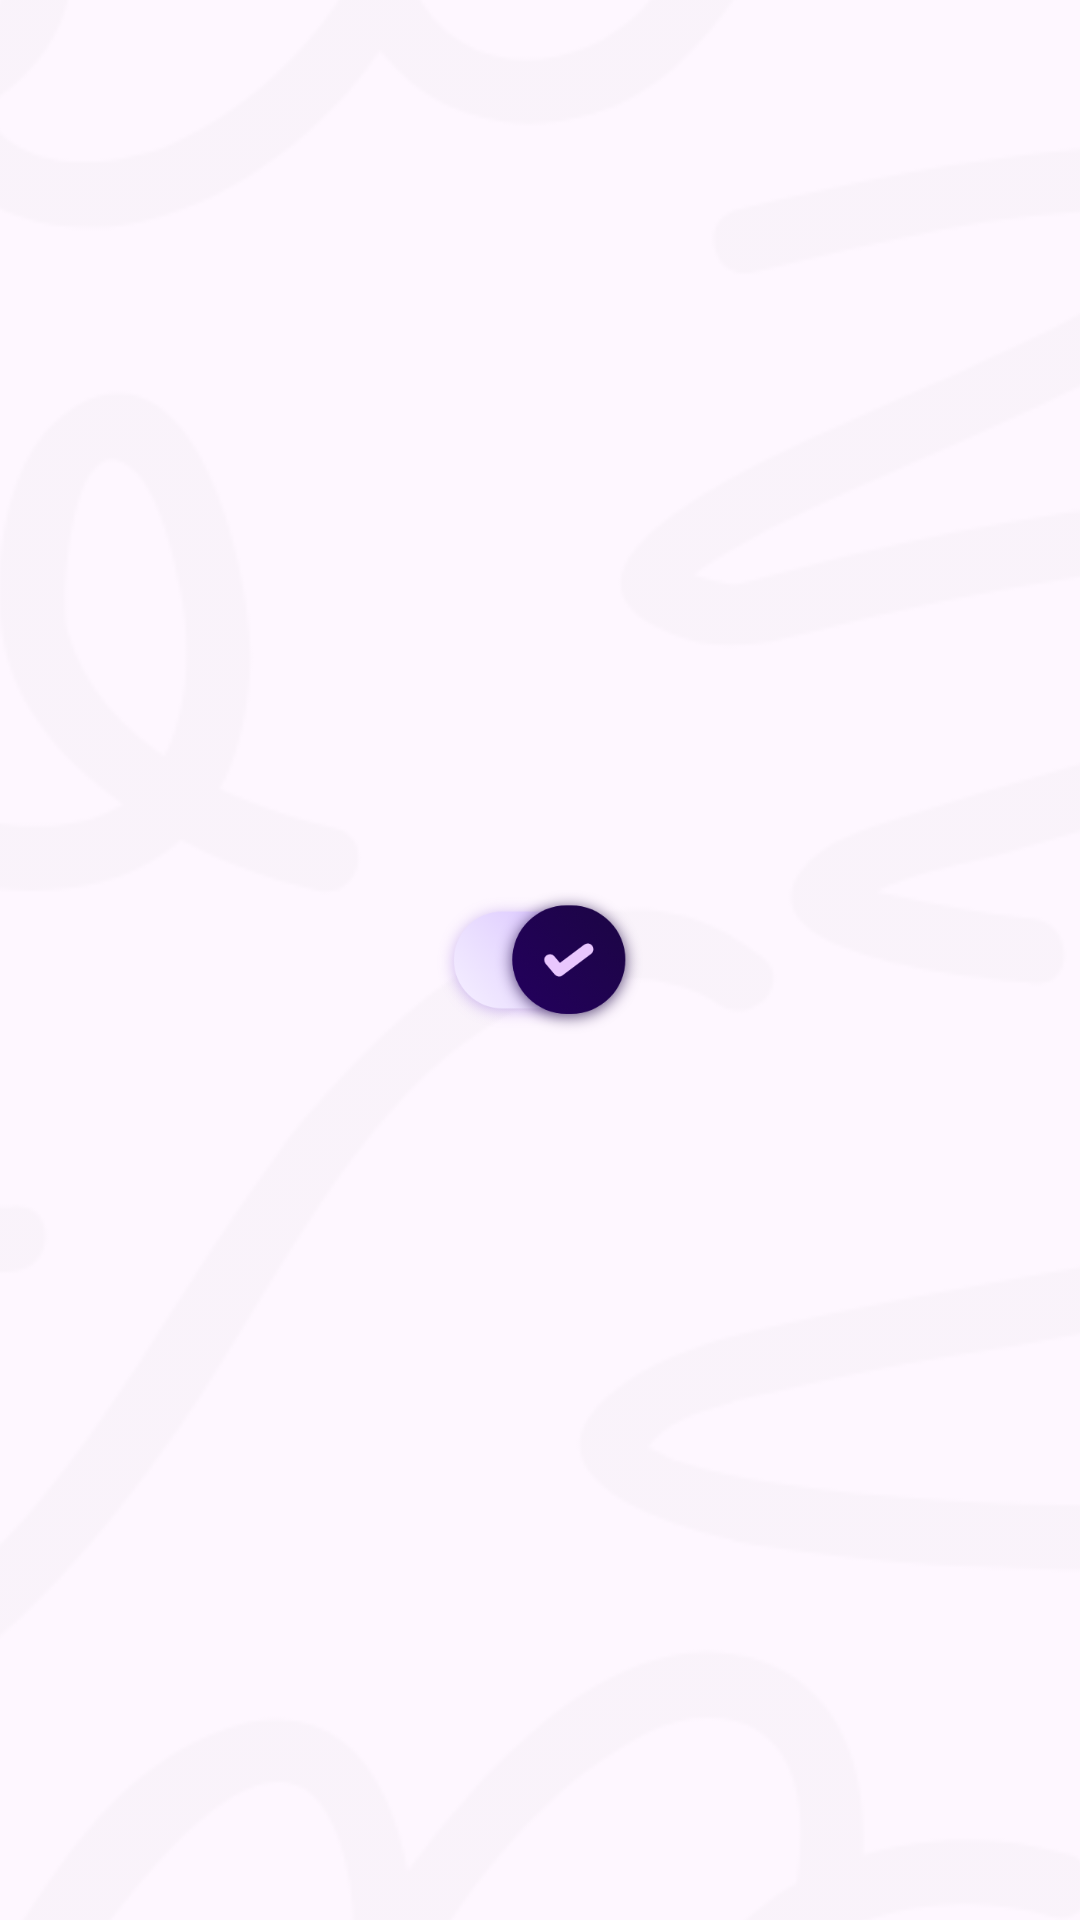

Here is an Android app screen rendered from its layout file. Give the layout XML and the strings, colors and styles it references.
<!-- AndroidManifest.xml: application theme Theme.Proddy -->
<!-- res/layout/activity_splash_screen.xml -->
<?xml version="1.0" encoding="utf-8"?>
<LinearLayout xmlns:android="http://schemas.android.com/apk/res/android"
    xmlns:app="http://schemas.android.com/apk/res-auto"
    xmlns:tools="http://schemas.android.com/tools"
    android:orientation="vertical"
    android:layout_width="match_parent"
    android:layout_height="match_parent"
    android:background="@drawable/habit_create_bg"
    android:backgroundTint="@color/white"
    tools:context=".Activities.SplashScreen">

    <FrameLayout
        android:layout_width="match_parent"
        android:layout_height="match_parent">

        <ImageView
            android:layout_width="match_parent"
            android:layout_height="match_parent"
            android:src="@drawable/pattern"
            android:scaleY="6"
            android:scaleX="6"
            app:tint="#0DA9A9A9" />

        <ImageView
            android:layout_width="120dp"
            android:layout_height="120dp"
            android:layout_gravity="center"
            android:src="@drawable/proddy_adaptive_foreground"/>


    </FrameLayout>



</LinearLayout>
<!-- resources referenced by this layout -->
<resources>
  <color name="white">#FFFFFFFF</color>
  <!-- drawable pattern: png bitmap (drawable, 165548 bytes) -->
  <!-- drawable proddy_adaptive_foreground: png bitmap (drawable, 43710 bytes) -->
  <style name="Theme.Proddy" parent="Base.Theme.Proddy" />
  <style name="Base.Theme.Proddy" parent="Theme.Material3.DayNight.NoActionBar">
          
          
      </style>
</resources>
